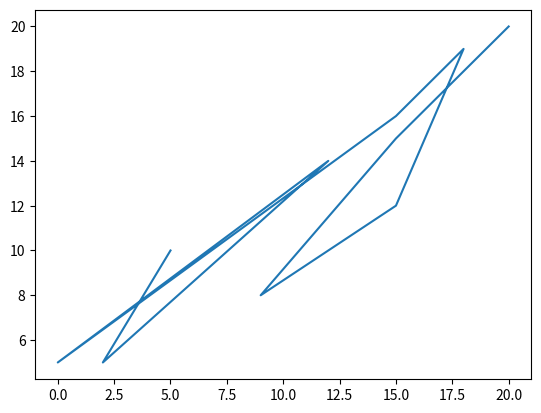

Write Python code to recreate this figure. (Note: this script raises an exception after producing the figure.)
import matplotlib.pyplot as plt
import numpy as np
#xlabel,ylabel,title

math = np.array([20, 15, 9,15 , 18, 15, 0, 12,2,5])
cs = np.array([20, 15, 8, 12, 19, 16, 5, 14,5,10])

plt.plot(math, cs)

plt.xlabel("Math marks",label='math')
plt.ylabel("Computer science marks")
plt.title('Math and computer science marks')

plt.show()

#title position(left,center,right)

plt.plot(math, cs)
plt.title('Default')
plt.show()

##left
plt.plot(math, cs)
plt.title('left',loc='left')
plt.show()

##right
plt.plot(math, cs)
plt.title('right',loc='right')
plt.show()

##center(default)
plt.plot(math, cs)
plt.title('center',loc='center')
plt.show()

#font family properties to title and labels

plt.plot(math, cs)

font1 = {'family':'serif','color':'r','size':20}
font2 = {'color':'hotpink','size':15}

plt.title('Relationship', fontdict = font1)
plt.xlabel('Math', fontdict = font2)
plt.ylabel('Computer science', fontdict = font2)

plt.show()

